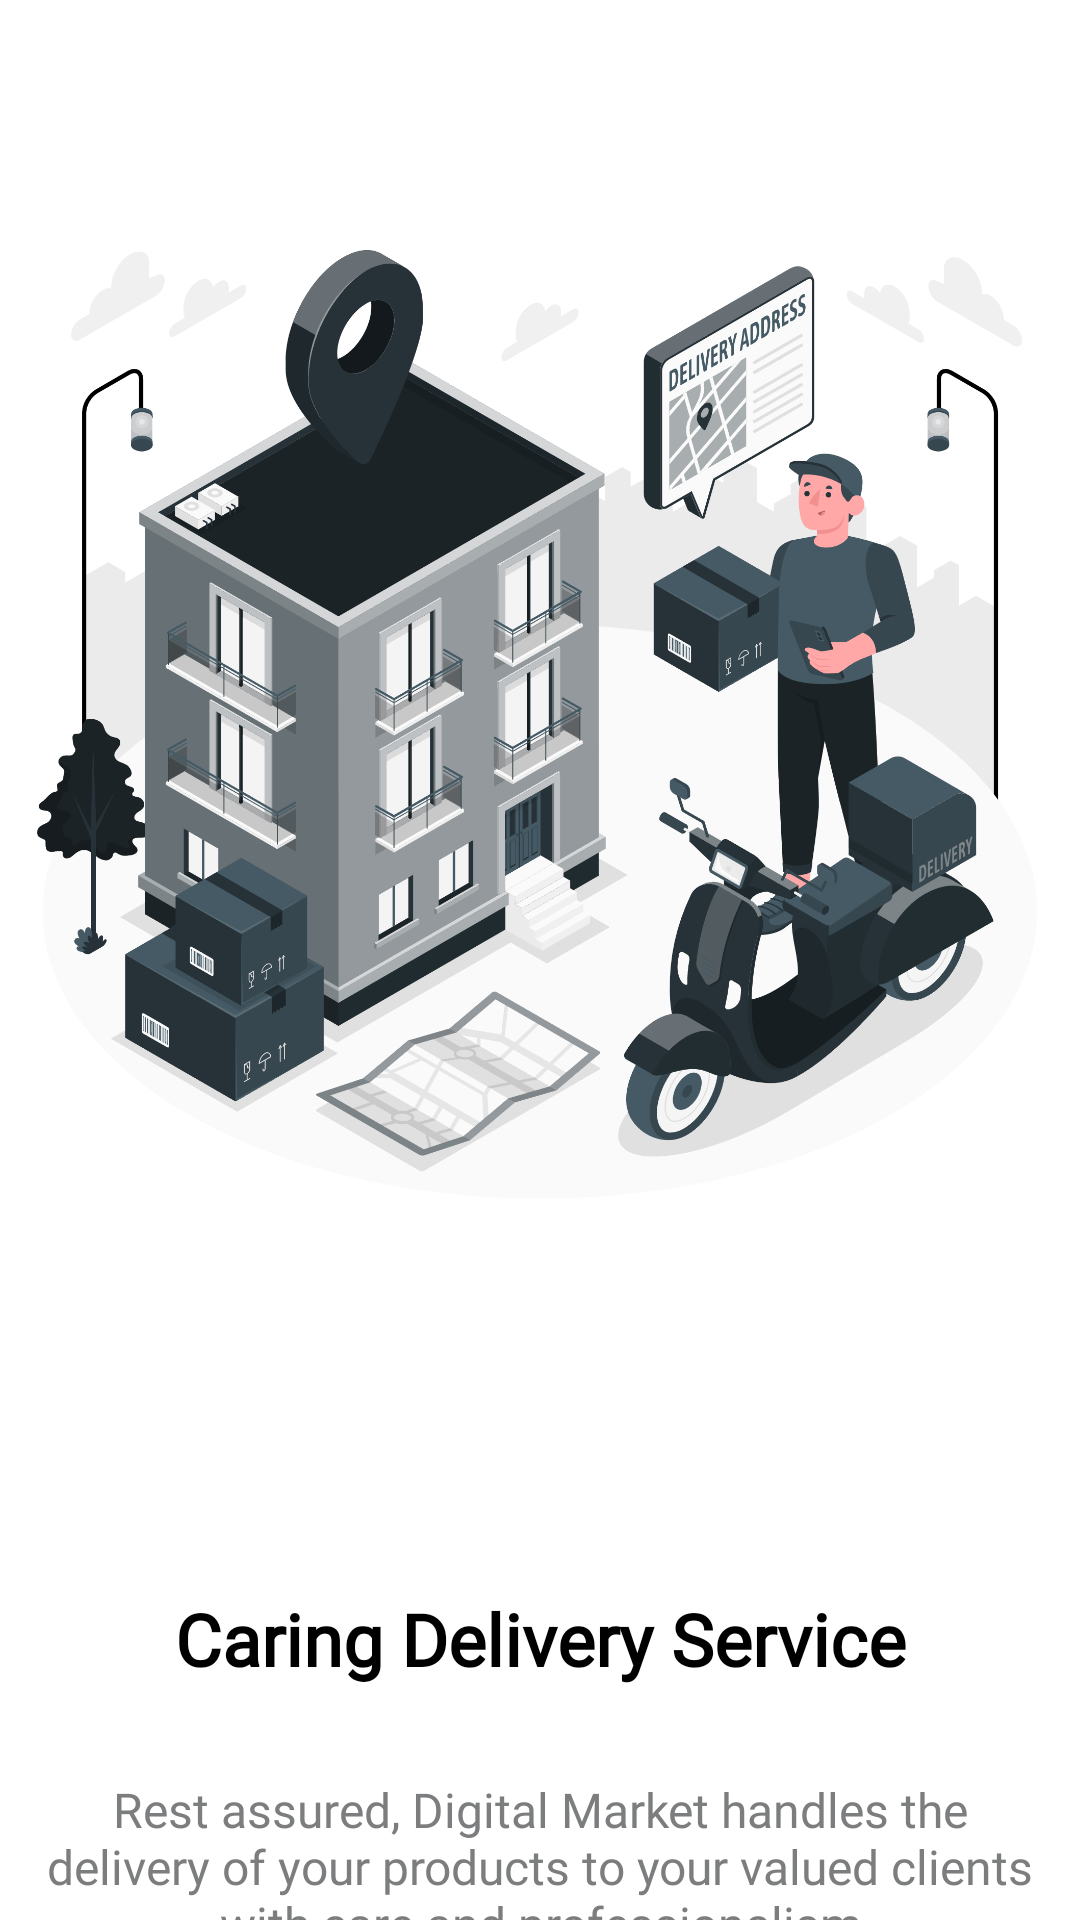

Android layout source for this screen:
<!-- AndroidManifest.xml: application theme Theme.DigitalMarket -->
<!-- res/layout/fournisseurintroscreens3.xml -->
<?xml version="1.0" encoding="utf-8"?>
<RelativeLayout xmlns:android="http://schemas.android.com/apk/res/android"
    xmlns:app="http://schemas.android.com/apk/res-auto"
    android:layout_width="match_parent"
    android:layout_height="match_parent"
    android:background="#FFFFFF">

    


    <ImageView
        android:id="@+id/introImage"
        android:layout_width="wrap_content"
        android:layout_height="370dp"
        android:layout_marginStart="10dp"
        android:layout_marginLeft="20dp"
        android:layout_marginTop="50dp"
        android:layout_marginEnd="10dp"
        android:layout_marginRight="20dp"
        android:layout_marginBottom="10dp"
        android:src="@drawable/fournisseur_delivery" />
    <TextView
        android:id="@+id/introTitle"
        android:layout_width="match_parent"
        android:layout_height="wrap_content"
        android:layout_below="@id/introImage"
        android:layout_marginTop="100dp"
        android:gravity="center"
        android:text="Caring Delivery Service"
        android:textAlignment="center"
        android:textColor="#000000"
        android:textSize="24sp"
        android:textStyle="bold"
        style="@style/oswaldFont"/>

    <TextView
        android:id="@+id/introDescription"
        android:layout_width="match_parent"
        android:layout_height="wrap_content"
        android:layout_below="@id/introTitle"
        android:layout_marginLeft="10dp"
        android:layout_marginTop="30dp"
        android:layout_marginRight="10dp"
        android:gravity="center"
        android:text="Rest assured, Digital Market handles the delivery of your products to your valued clients with care and professionalism"
        android:textAlignment="center"
        android:textColor="#7C7D7E"
        android:textSize="16sp"
        style="@style/oswaldFont"/>
    <Button
        android:id="@+id/introButton"
        android:layout_width="371dp"
        android:layout_height="65dp"
        android:layout_below="@id/introDescription"
        android:layout_marginLeft="20dp"
        android:layout_marginTop="85dp"
        android:backgroundTint="#000000"
        android:gravity="center"
        android:text="@string/next"
        android:textColor="@color/white"
        android:textSize="18sp"
        style="@style/oswaldFont"
        />


</RelativeLayout>
<!-- resources referenced by this layout -->
<resources>
  <color name="white">#FFF1eaf1</color>
  <!-- drawable fournisseur_delivery: png bitmap (drawable, 590450 bytes) -->
  <string name="next">Next</string>
  <style name="oswaldFont">
          <item name="android:fontFamily">@font/oswaldt</item>
      </style>
  <style name="Theme.DigitalMarket" parent="Theme.MaterialComponents.DayNight.NoActionBar">
          
          <item name="colorPrimary">@color/black</item>
          <item name="colorAccent">@color/purple_200</item>
          <item name="colorOnPrimary">@color/white</item>
          
          <item name="colorSecondary">@color/Aero</item>
          <item name="colorSecondaryVariant">@color/teal_700</item>
          <item name="colorOnSecondary">@color/black</item>
          
          <item name="android:statusBarColor" tools:targetApi="l">?attr/colorPrimaryVariant</item>
          
          <item name="android:itemTextAppearance">@style/CustomMenuItemStyle</item>
      </style>
  <color name="black">#FF000000</color>
  <color name="purple_200">#FFBB86FC</color>
  <color name="Aero">#7CB9E8</color>
  <color name="teal_700">#FF018786</color>
  <style name="CustomMenuItemStyle">
          <item name="android:iconTint">@color/gradientBtn3</item>
          <item name="android:textSize">20dp</item>
          <item name="android:layout_marginBottom">10dp</item>
  
      </style>
  <color name="gradientBtn3">#504637</color>
</resources>
